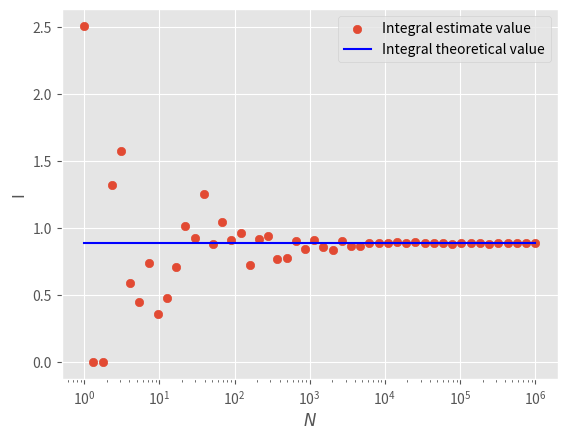

The script that saved this image:
# 调用相应科学计算包
import matplotlib.pyplot as plt
import numpy as np
# 确定生成样本点序列
N = 50
# 设置图片为ggplot风格
plt.style.use('ggplot')
# 初始化相应序列
sample_size = np.logspace(0, 6, N)
integral_result = np.zeros(N)
# 利用期望法近似计算积分
for i, size in enumerate(sample_size):
    X = np.random.normal(0, 1, int(size))
    X = X[X > 0]
    integral_result[i] = np.sum(np.sqrt(2 * np.pi ) * np.exp(- X**2 ) * np.exp(X**2 / 2)) / size
    print(integral_result[i])
# 设置图片相关格式
plt.xscale('log')
plt.xlabel('$N$')
plt.ylabel('I')
# 绘制积分近似值散点图
plt.scatter(sample_size, integral_result, label="Integral estimate value")
# 绘制积分理论值直线图
plt.plot([1, 10**6], [np.sqrt(np.pi) / 2, np.sqrt(np.pi) / 2], 'b-', label="Integral theoretical value")
plt.legend()
plt.show()